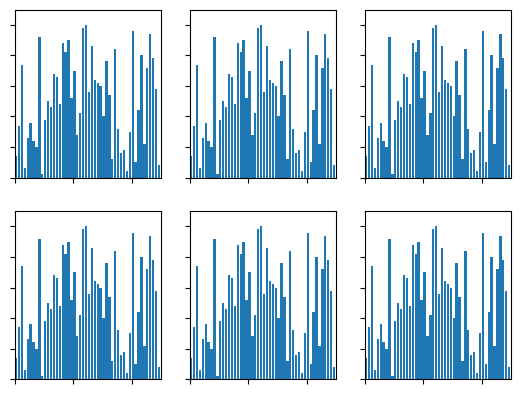

Write the Python code that produced this figure.
import matplotlib.pyplot as plt
from matplotlib.animation import FuncAnimation
import random

def bubbleSort(arr):
    n = len(arr)
    for i in range(n-1):
        for j in range(n-i-1):
            if arr[j] > arr[j+1]:
                arr[j], arr[j+1] = arr[j+1], arr[j]
                yield arr

def insertionSort(arr):
    n = len(arr)
    for i in range(n):
        j = i
        while j > 0 and arr[j] < arr[j-1]:
            arr[j], arr[j-1] = arr[j-1], arr[j]
            j = j-1
            yield arr

def mergeSort(arr, start, end):
    def merge(arr, start, mid, end):
        result = []
        left_index = start
        right_index = mid + 1
        while left_index <= mid and right_index <= end:
            if arr[left_index] < arr[right_index]:
                result.append(arr[left_index])
                left_index+=1
            else:
                result.append(arr[right_index])
                right_index+=1
    
        while left_index <= mid:
            result.append(arr[left_index])
            left_index+=1
    
        while right_index <= end:
            result.append(arr[right_index])
            right_index+=1
    
        for index, value in enumerate(result):
            arr[start+index] = value
            yield arr

    if end <= start:
        return
    mid = start + ((end-start+1)//2)
    yield from mergeSort(arr, start, mid-1)
    yield from mergeSort(arr, mid, end)
    yield from merge(arr, start, mid-1, end)
    yield arr
    
def quickSort(array, start, end):
    if start >= end:
        return
    pivot = array[start]
    j = start
    for i in range(start+1, end+1):
        if array[i] <= pivot:
            j += 1
            array[j], array[i] = array[i], array[j]
        yield array
    array[start], array[j],  = array[j], array[start]
    yield array
 
    yield from quickSort(array, start, j-1)
    yield from quickSort(array, j+1, end)

def heapSort(arr, n):
    # put root into the right place to adjust heap to a max heap
    def adjust(arr, root, n):
        root_value = arr[root]
        # child = left child of root
        child = root*2+1
        while child < n:
            # let child be the bigger child
            if child+1 < n and arr[child+1] > arr[child]:
                child += 1
            # go deeper child if child were bigger than root
            if arr[child] > root_value:
                arr[(child-1)//2] = arr[child]
                child = child*2+1
                yield arr
            else:
                arr[(child-1)//2] = root_value
                yield arr
                break

    # heap sort
    # build max heap
    for i in range((n-1-1)//2,-1,-1):
        yield from adjust(arr, i, n)
    # sort
    for i in range(n-1,0,-1):
        arr[0], arr[i] = arr[i], arr[0]
        yield from adjust(arr,0,i)

def update_fig(array, rects, iteration, title, id):
    x = id // 3
    y = id % 3

    ax[x,y].set_title(title)
    for rect, val in zip(rects[id], array):
        rect.set_height(val)
    iteration[id] += 1
    text[id].set_text(f"iterations: {iteration[id]}")

# main
# constant
data_num = 50
sorting_num = 6

# prepare the arrays to be sorted
array = [[None]] * sorting_num
array[0] = [i+1 for i in range(data_num)]
random.shuffle(array[0])
for i in range(1,sorting_num):
    array[i] = array[i-1].copy()

# init subplots
fig, ax = plt.subplots(2,3)
for x in range(2):
    for y in range(3):
        ax[x,y].set_xlim(0, data_num)
        ax[x,y].set_ylim(0, int(1.1*data_num))  # y軸高一點比較好看
        ax[x,y].set_xticklabels([])  # x, y軸都不顯示標籤
        ax[x,y].set_yticklabels([])

bar_rects = [ax[x,y].bar(range(data_num), array[x*3 + y], align="edge") for x in range(2) for y in range(3)]
text = [ax[x,y].text(0.03, 0.91, "", transform = ax[x,y].transAxes) for x in range(2) for y in range(3)]



iteration = [0] * 6
anim = [None] * 6

id = 0
anim[id] = FuncAnimation(fig, func=update_fig, fargs=(bar_rects, iteration, "bubble sort", id), frames=bubbleSort(array[id]), interval=1, repeat=False)
id = 1
anim[id] = FuncAnimation(fig, func=update_fig, fargs=(bar_rects, iteration, "insertion sort", id), frames=insertionSort(array[id]), interval=1, repeat=False)
id = 2
anim[id] = FuncAnimation(fig, func=update_fig, fargs=(bar_rects, iteration, "merge sort", id), frames=mergeSort(array[id],0,data_num-1), interval=1, repeat=False)
id = 3
anim[id] = FuncAnimation(fig, func=update_fig, fargs=(bar_rects, iteration, "quick sort", id), frames=quickSort(array[id],0,data_num-1), interval=1, repeat=False)
id = 4
anim[id] = FuncAnimation(fig, func=update_fig, fargs=(bar_rects, iteration, "heap sort", id), frames=heapSort(array[id],data_num), interval=1, repeat=False)

plt.show()